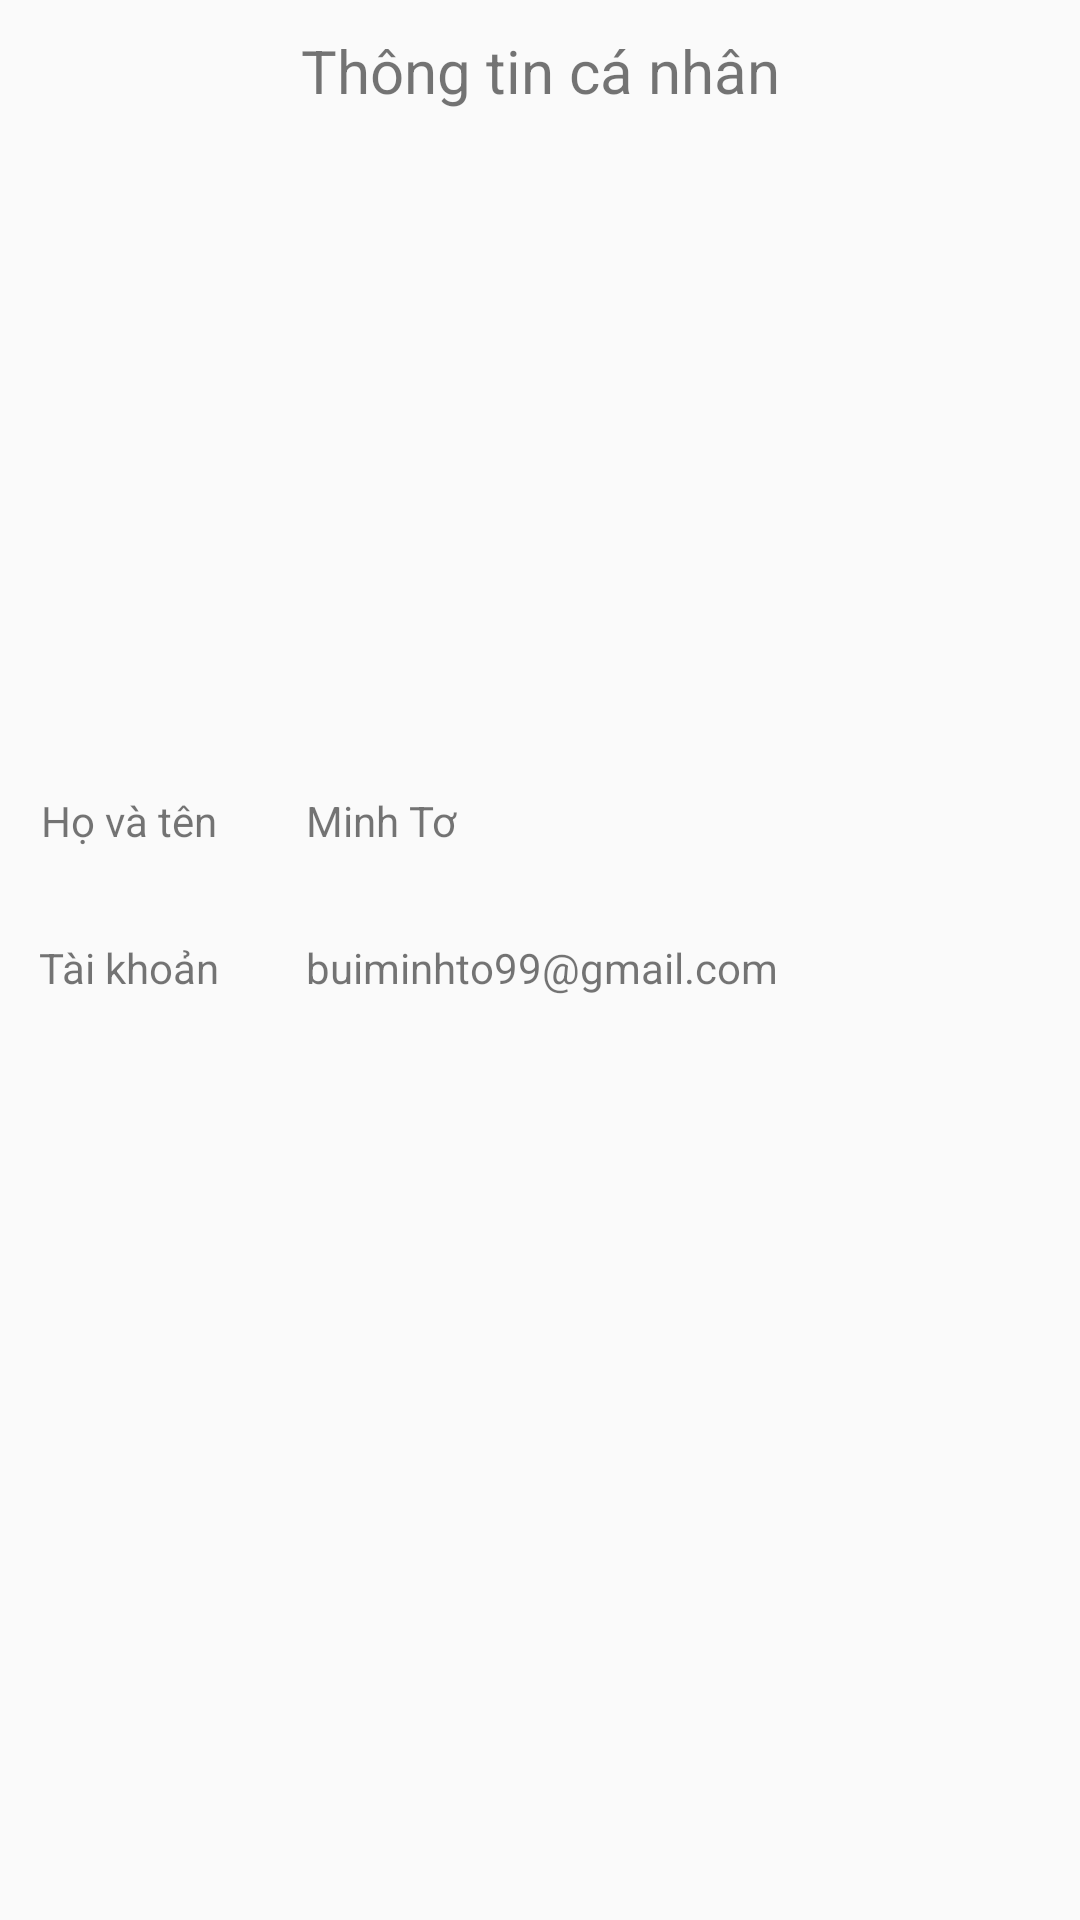

The Android layout XML behind this screen, and the referenced resources:
<!-- AndroidManifest.xml: application theme Theme.AppCompat.Light.NoActionBar -->
<!-- res/layout/profile_fragment.xml -->
<?xml version="1.0" encoding="utf-8"?>
<androidx.constraintlayout.widget.ConstraintLayout xmlns:android="http://schemas.android.com/apk/res/android"
    xmlns:app="http://schemas.android.com/apk/res-auto"
    xmlns:tools="http://schemas.android.com/tools"
    android:layout_width="match_parent"
    android:layout_height="match_parent"
    tools:context=".ui.authentication.ProfileFragment"

    >

    <TextView

        android:id="@+id/textView9"
        android:layout_width="0dp"
        android:layout_height="wrap_content"
        android:layout_marginTop="10dp"
        android:text="Thông tin cá nhân"
        android:textAlignment="center"
        android:textSize="20sp"

        app:layout_constraintEnd_toEndOf="parent"
        app:layout_constraintHorizontal_bias="0.0"
        app:layout_constraintStart_toStartOf="parent"
        app:layout_constraintTop_toTopOf="parent" />

    <TextView
        android:id="@+id/textView2"
        android:layout_width="wrap_content"
        android:layout_height="wrap_content"
        android:layout_marginTop="10dp"
        android:text="Họ và tên"
        app:layout_constraintEnd_toEndOf="@+id/textView10"
        app:layout_constraintStart_toStartOf="@+id/guideline5"
        app:layout_constraintTop_toBottomOf="@+id/imageViewEmployee" />

    <TextView
        android:id="@+id/textViewHoTen"
        android:layout_width="0dp"
        android:layout_height="wrap_content"
        android:layout_marginEnd="40dp"
        android:text="Minh Tơ"
        app:layout_constraintBottom_toBottomOf="@+id/textView2"
        app:layout_constraintEnd_toEndOf="parent"
        app:layout_constraintStart_toStartOf="@+id/guideline6"
        app:layout_constraintTop_toTopOf="@+id/textView2"
        app:layout_constraintVertical_bias="0.0" />

    <TextView
        android:id="@+id/textView10"
        android:layout_width="wrap_content"
        android:layout_height="wrap_content"
        android:layout_marginTop="30dp"
        android:text="Tài khoản"
        app:layout_constraintStart_toStartOf="@+id/guideline5"
        app:layout_constraintTop_toBottomOf="@+id/textView2" />

    <TextView
        android:id="@+id/textViewtaiKhoan"
        android:layout_width="0dp"
        android:layout_height="wrap_content"
        android:text="buiminhto99@gmail.com"
        app:layout_constraintBottom_toBottomOf="@+id/textView10"
        app:layout_constraintEnd_toEndOf="@+id/textViewHoTen"
        app:layout_constraintStart_toStartOf="@+id/textViewHoTen"
        app:layout_constraintTop_toTopOf="@+id/textView10" />

    <androidx.constraintlayout.widget.Guideline
        android:id="@+id/guideline5"
        android:layout_width="wrap_content"
        android:layout_height="wrap_content"
        android:layout_marginStart="16dp"
        android:orientation="vertical"
        app:layout_constraintGuide_begin="13dp"
        app:layout_constraintStart_toStartOf="parent" />

    <androidx.constraintlayout.widget.Guideline
        android:id="@+id/guideline6"
        android:layout_width="wrap_content"
        android:layout_height="wrap_content"
        android:orientation="vertical"
        app:layout_constraintGuide_begin="102dp" />

    <ImageView
        android:id="@+id/imageViewEmployee"
        android:layout_width="0dp"
        android:layout_height="193dp"
        android:layout_marginTop="24dp"
        android:src="@drawable/duck"
        app:layout_constraintDimensionRatio="w,16:9"
        app:layout_constraintEnd_toEndOf="parent"
        app:layout_constraintHorizontal_bias="0.341"
        app:layout_constraintStart_toStartOf="parent"
        app:layout_constraintTop_toBottomOf="@+id/textView9" />

</androidx.constraintlayout.widget.ConstraintLayout>
<!-- resources referenced by this layout -->
<resources>

</resources>
